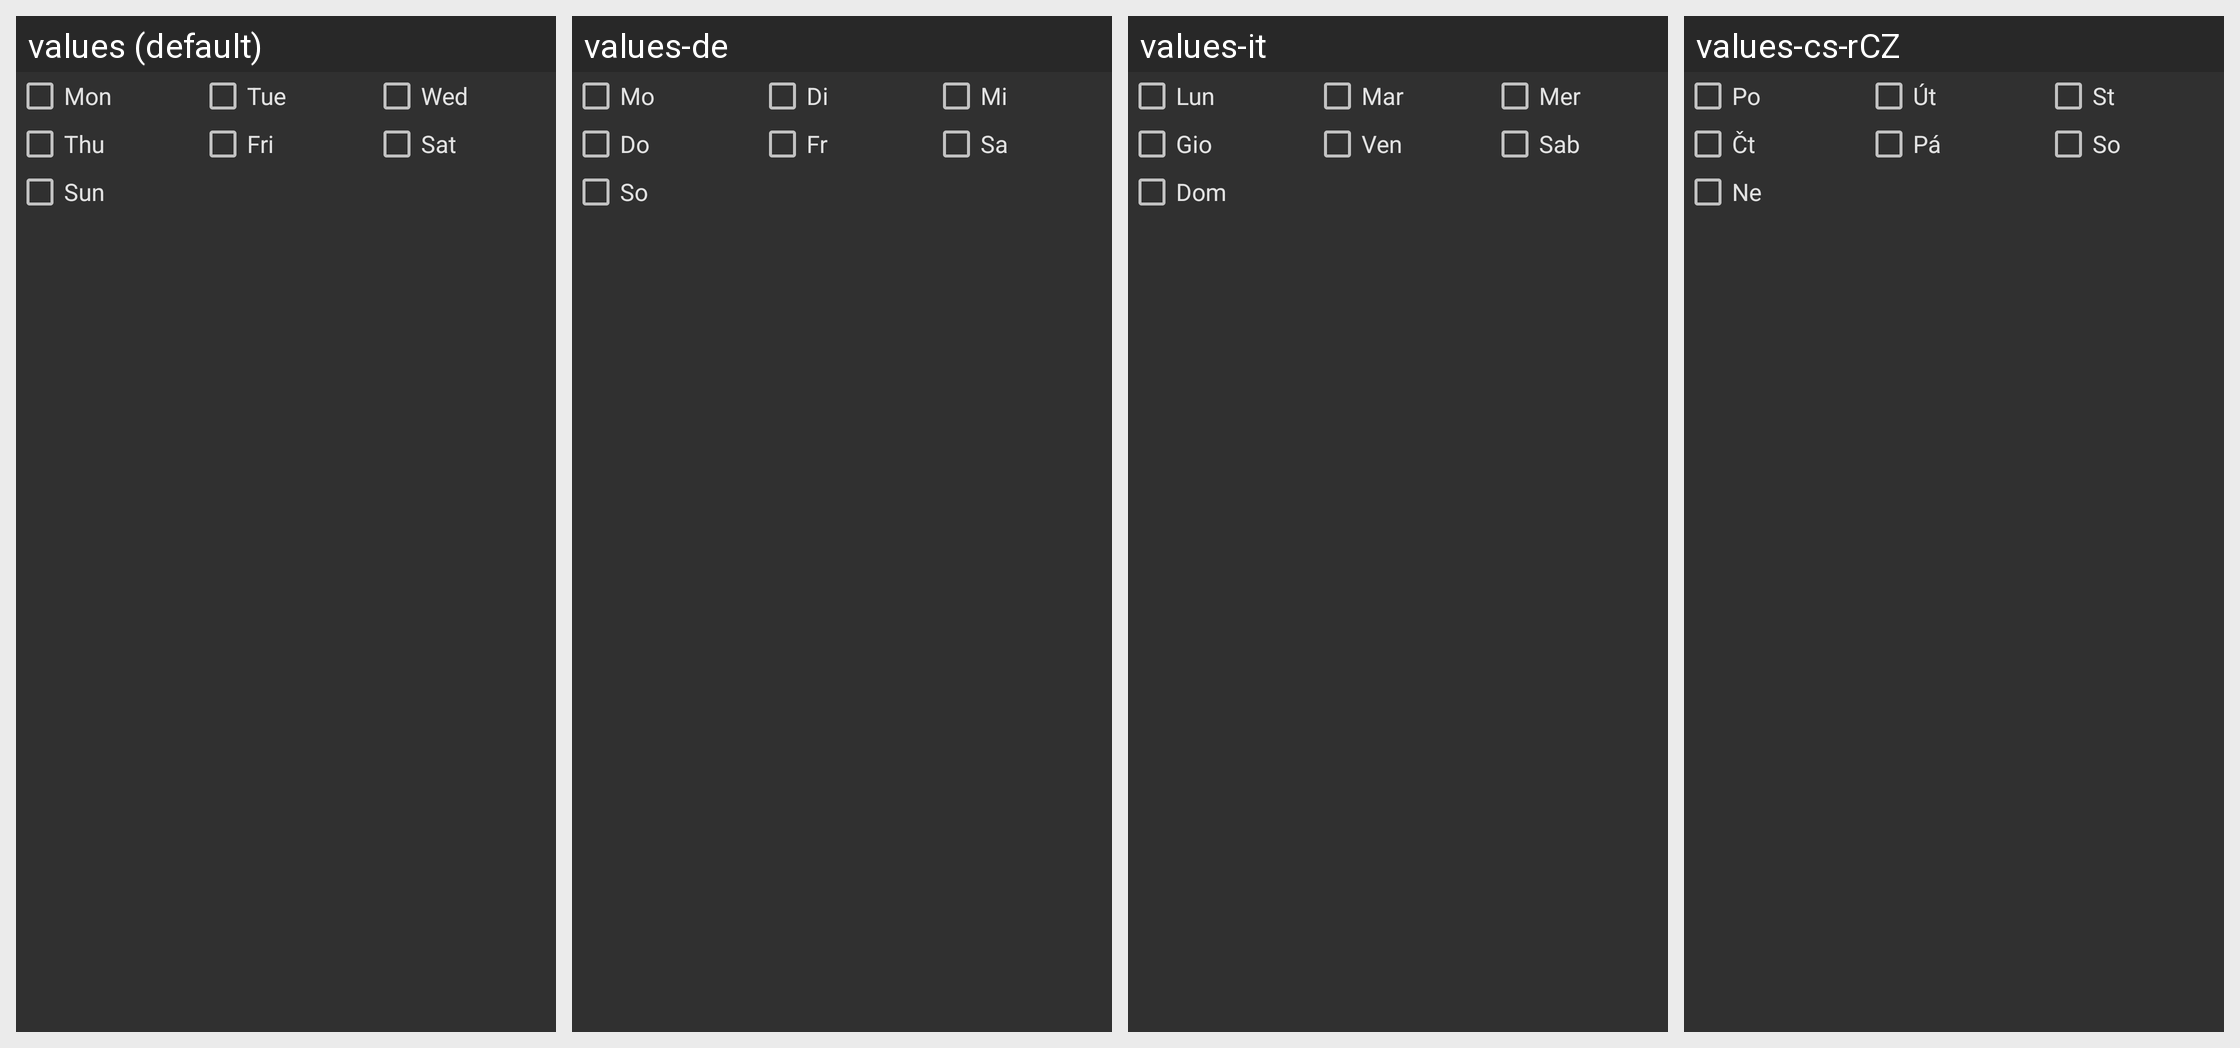

Locale-by-locale string values for the Android screen shown in this grid:
Android screen res/layout/recur_weekly.xml rendered under 4 locales, left to right: values (default), values-de, values-it, values-cs-rCZ. Device: Nexus 5 (rendered at 1080×1920; each locale shown at half size, 540×960, under a caption strip naming it); theme Theme.Financisto.
Other locales in the repository, not shown: values-ca, values-da, values-es, values-fr, values-hu, values-ko, values-no-rNB, values-pl, values-pt-rBR, values-pt-rPT, values-ro, values-ru, values-sk, values-uk-rUA, values-zh-rCN, values-zh-rTW.
Strings drawn on this screen, with the default value and each locale's value (text and hints the layout hard-codes, and strings that could not be matched under every locale, appear in the picture but are not listed):

day_mon
  values: Mon
  values-de: Mo
  values-it: Lun
  values-cs-rCZ: Po

day_tue
  values: Tue
  values-de: Di
  values-it: Mar
  values-cs-rCZ: Út

day_wed
  values: Wed
  values-de: Mi
  values-it: Mer
  values-cs-rCZ: St

day_thr
  values: Thu
  values-de: Do
  values-it: Gio
  values-cs-rCZ: Čt

day_fri
  values: Fri
  values-de: Fr
  values-it: Ven
  values-cs-rCZ: Pá

day_sat
  values: Sat
  values-de: Sa
  values-it: Sab
  values-cs-rCZ: So

day_sun
  values: Sun
  values-de: So
  values-it: Dom
  values-cs-rCZ: Ne
